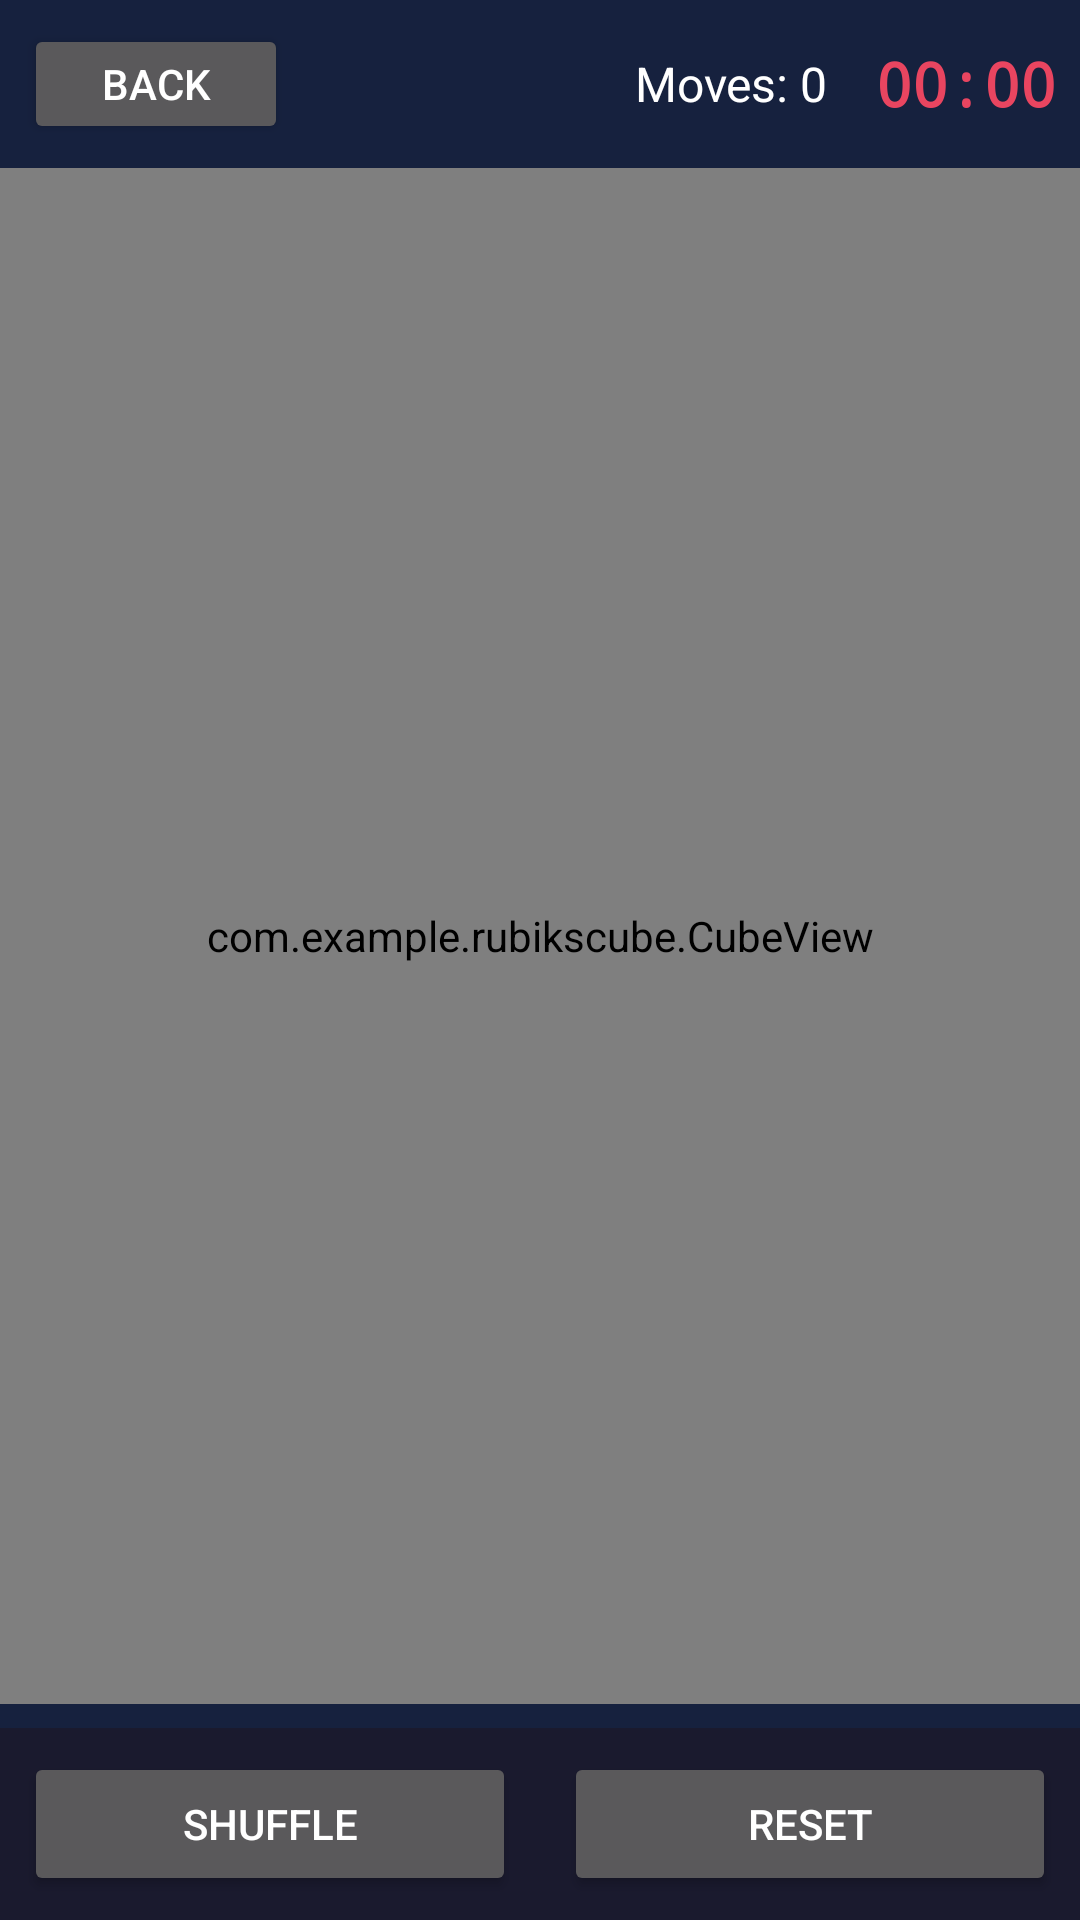

Layout XML and referenced resources for this Android screen:
<!-- AndroidManifest.xml: application theme Theme.RubiksCube -->
<!-- res/layout/activity_game.xml -->
<?xml version="1.0" encoding="utf-8"?>
<LinearLayout xmlns:android="http://schemas.android.com/apk/res/android"
    android:layout_width="match_parent"
    android:layout_height="match_parent"
    android:orientation="vertical"
    android:background="@color/bg_dark">

    
    <LinearLayout
        android:layout_width="match_parent"
        android:layout_height="56dp"
        android:orientation="horizontal"
        android:gravity="center_vertical"
        android:paddingStart="8dp"
        android:paddingEnd="8dp"
        android:background="@color/surface">

        <Button
            android:id="@+id/btnBack"
            android:layout_width="wrap_content"
            android:layout_height="40dp"
            android:text="Back"
            android:textSize="14sp" />

        <View android:layout_width="0dp" android:layout_height="1dp" android:layout_weight="1" />

        <TextView
            android:id="@+id/tvMoves"
            android:layout_width="wrap_content"
            android:layout_height="wrap_content"
            android:text="Moves: 0"
            android:textColor="@color/white"
            android:textSize="16sp"
            android:layout_marginEnd="16dp" />

        <TextView
            android:id="@+id/tvTimer"
            android:layout_width="wrap_content"
            android:layout_height="wrap_content"
            android:text="00:00"
            android:textColor="#FFE94560"
            android:textSize="20sp"
            android:textStyle="bold"
            android:fontFamily="monospace" />
    </LinearLayout>

    
    <com.example.rubikscube.CubeView
        android:id="@+id/cubeView"
        android:layout_width="match_parent"
        android:layout_height="0dp"
        android:layout_weight="1"
        android:padding="8dp" />

    
    <LinearLayout
        android:id="@+id/moveButtonsContainer"
        android:layout_width="match_parent"
        android:layout_height="wrap_content"
        android:orientation="horizontal"
        android:padding="4dp"
        android:background="@color/surface" />

    
    <LinearLayout
        android:layout_width="match_parent"
        android:layout_height="wrap_content"
        android:orientation="horizontal"
        android:padding="8dp"
        android:gravity="center"
        android:background="@color/bg_dark">

        <Button
            android:id="@+id/btnShuffle"
            android:layout_width="0dp"
            android:layout_height="48dp"
            android:layout_weight="1"
            android:text="Shuffle"
            android:textSize="14sp"
            android:layout_marginEnd="8dp" />

        <Button
            android:id="@+id/btnReset"
            android:layout_width="0dp"
            android:layout_height="48dp"
            android:layout_weight="1"
            android:text="Reset"
            android:textSize="14sp"
            android:layout_marginStart="8dp" />
    </LinearLayout>

</LinearLayout>
<!-- resources referenced by this layout -->
<resources>
  <color name="bg_dark">#FF1A1A2E</color>
  <color name="surface">#FF16213E</color>
  <color name="white">#FFFFFFFF</color>
  <style name="Theme.RubiksCube" parent="android:Theme.Material">
          <item name="android:colorPrimary">#FF16213E</item>
          <item name="android:colorPrimaryDark">#FF1A1A2E</item>
          <item name="android:colorAccent">#FFE94560</item>
          <item name="android:windowBackground">@color/bg_dark</item>
          <item name="android:statusBarColor">#FF1A1A2E</item>
      </style>
</resources>
